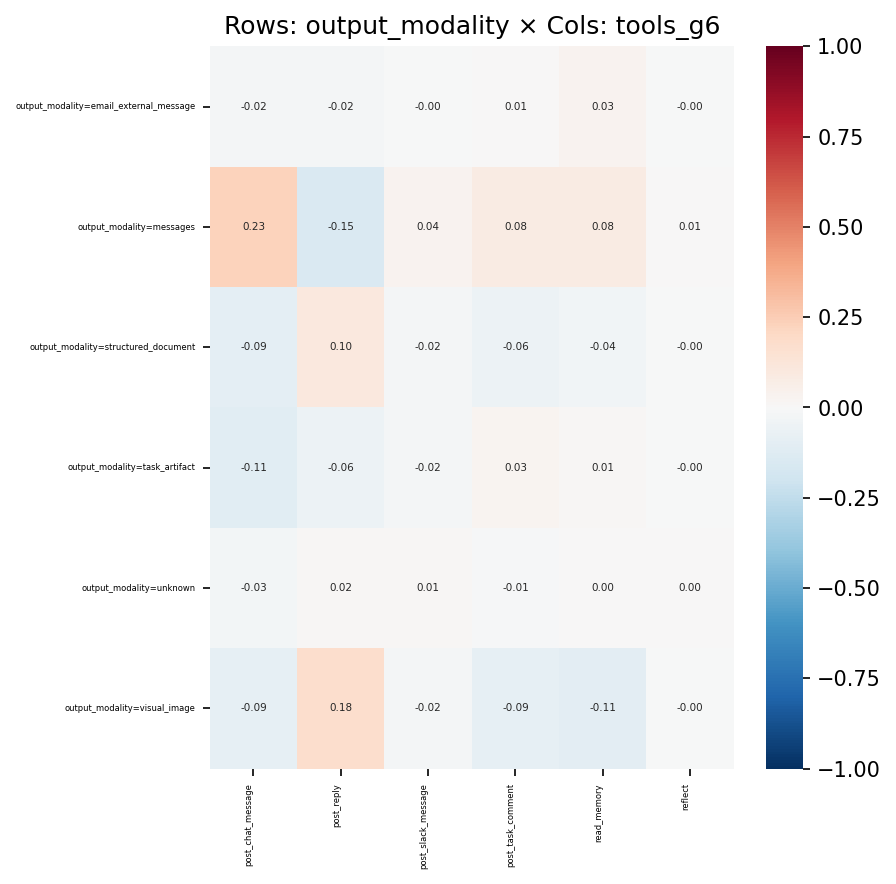

The file beside this chart, header and first rows:
, post_chat_message, post_reply, post_slack_message, post_task_comment, read_memory, reflect
output_modality=email_external_message, -0.02061, -0.01918, -0.003803, 0.005391, 0.03322, -0.001126
output_modality=messages, 0.2272, -0.152, 0.03665, 0.08324, 0.08082, 0.006512
output_modality=structured_document, -0.0948, 0.1044, -0.01631, -0.05725, -0.0354, -0.003231
output_modality=task_artifact, -0.1128, -0.05726, -0.01794, 0.02558, 0.01349, -0.002045
output_modality=unknown, -0.02623, 0.01541, 0.008841, -0.01464, 0.001079, 0.0003364
output_modality=visual_image, -0.09019, 0.1793, -0.01808, -0.08762, -0.109, -0.003563
